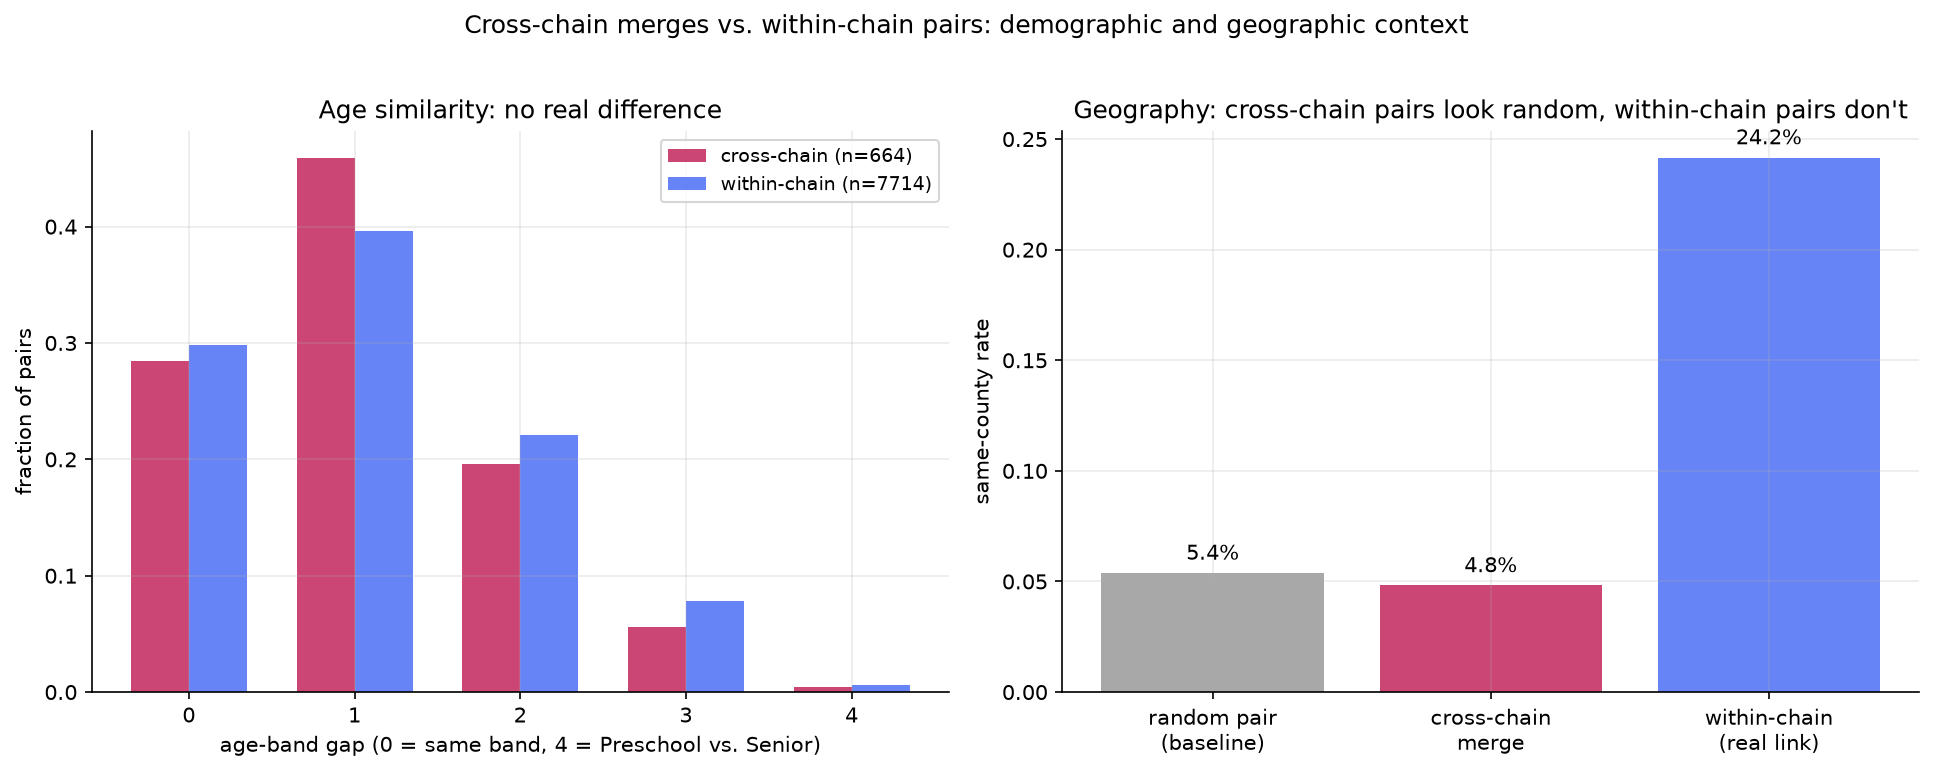

The data file committed next to this chart (first rows):
group, n_pairs, mean_age_band_gap, same_county_rate
cross-chain merge, 664, 1.036, 0.04819
within-chain (Section 5 sample), 7714, 1.097, 0.2416
random pair of sequenced tips (baseline), 14793, , 0.05383
